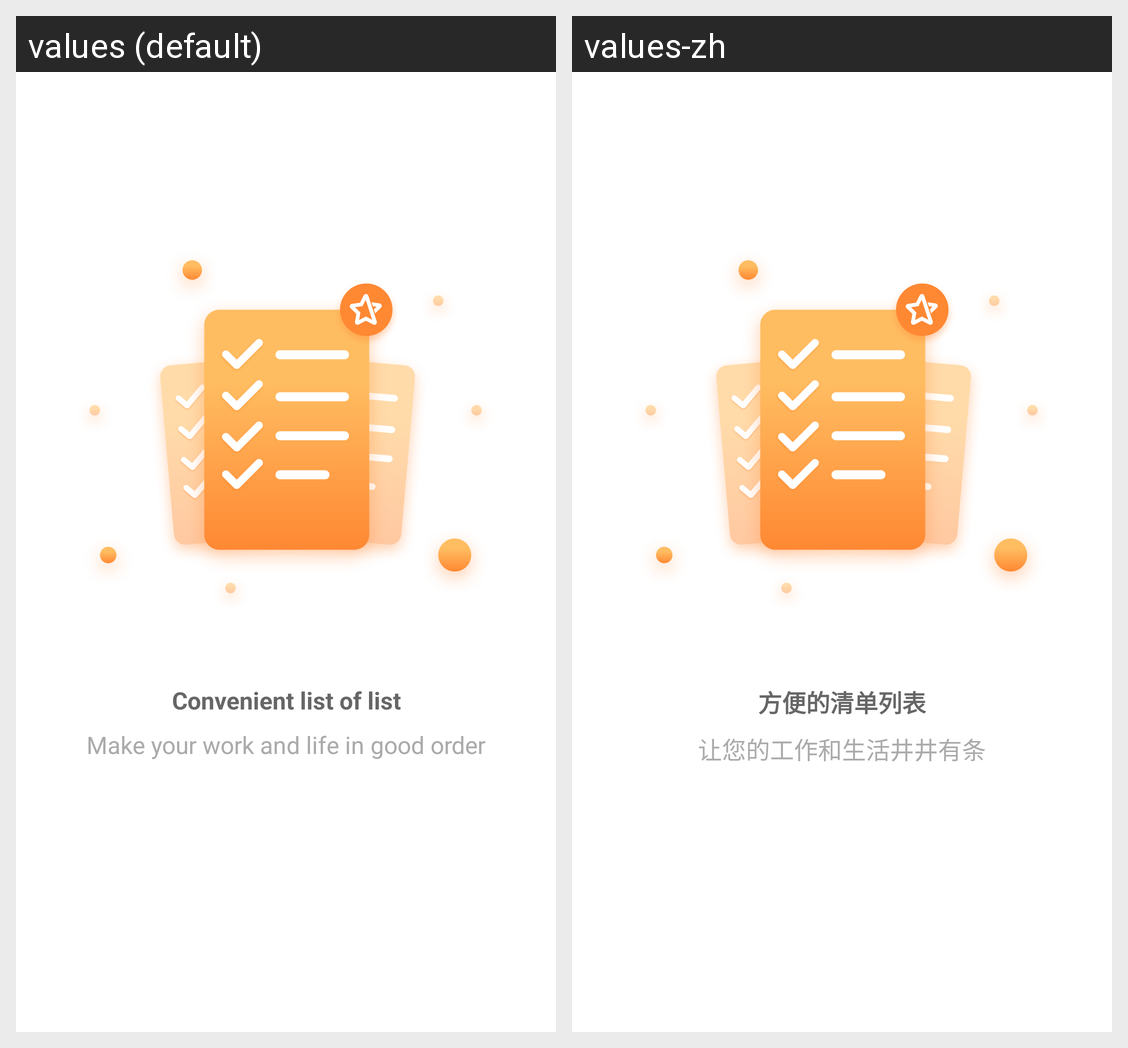

Strings drawn on this Android screen and how each of the app's shown locales translates them:
Android screen res/layout/guide_two.xml rendered under 2 locales, left to right: values (default), values-zh. Device: Nexus 5 (rendered at 1080×1920; each locale shown at half size, 540×960, under a caption strip naming it); theme AppTheme.
Strings drawn on this screen, with the default value and each locale's value (text and hints the layout hard-codes, and strings that could not be matched under every locale, appear in the picture but are not listed):

guide_title_2
  values: Convenient list of list
  values-zh: 方便的清单列表

guide_content_2
  values: Make your work and life in good order
  values-zh: 让您的工作和生活井井有条
